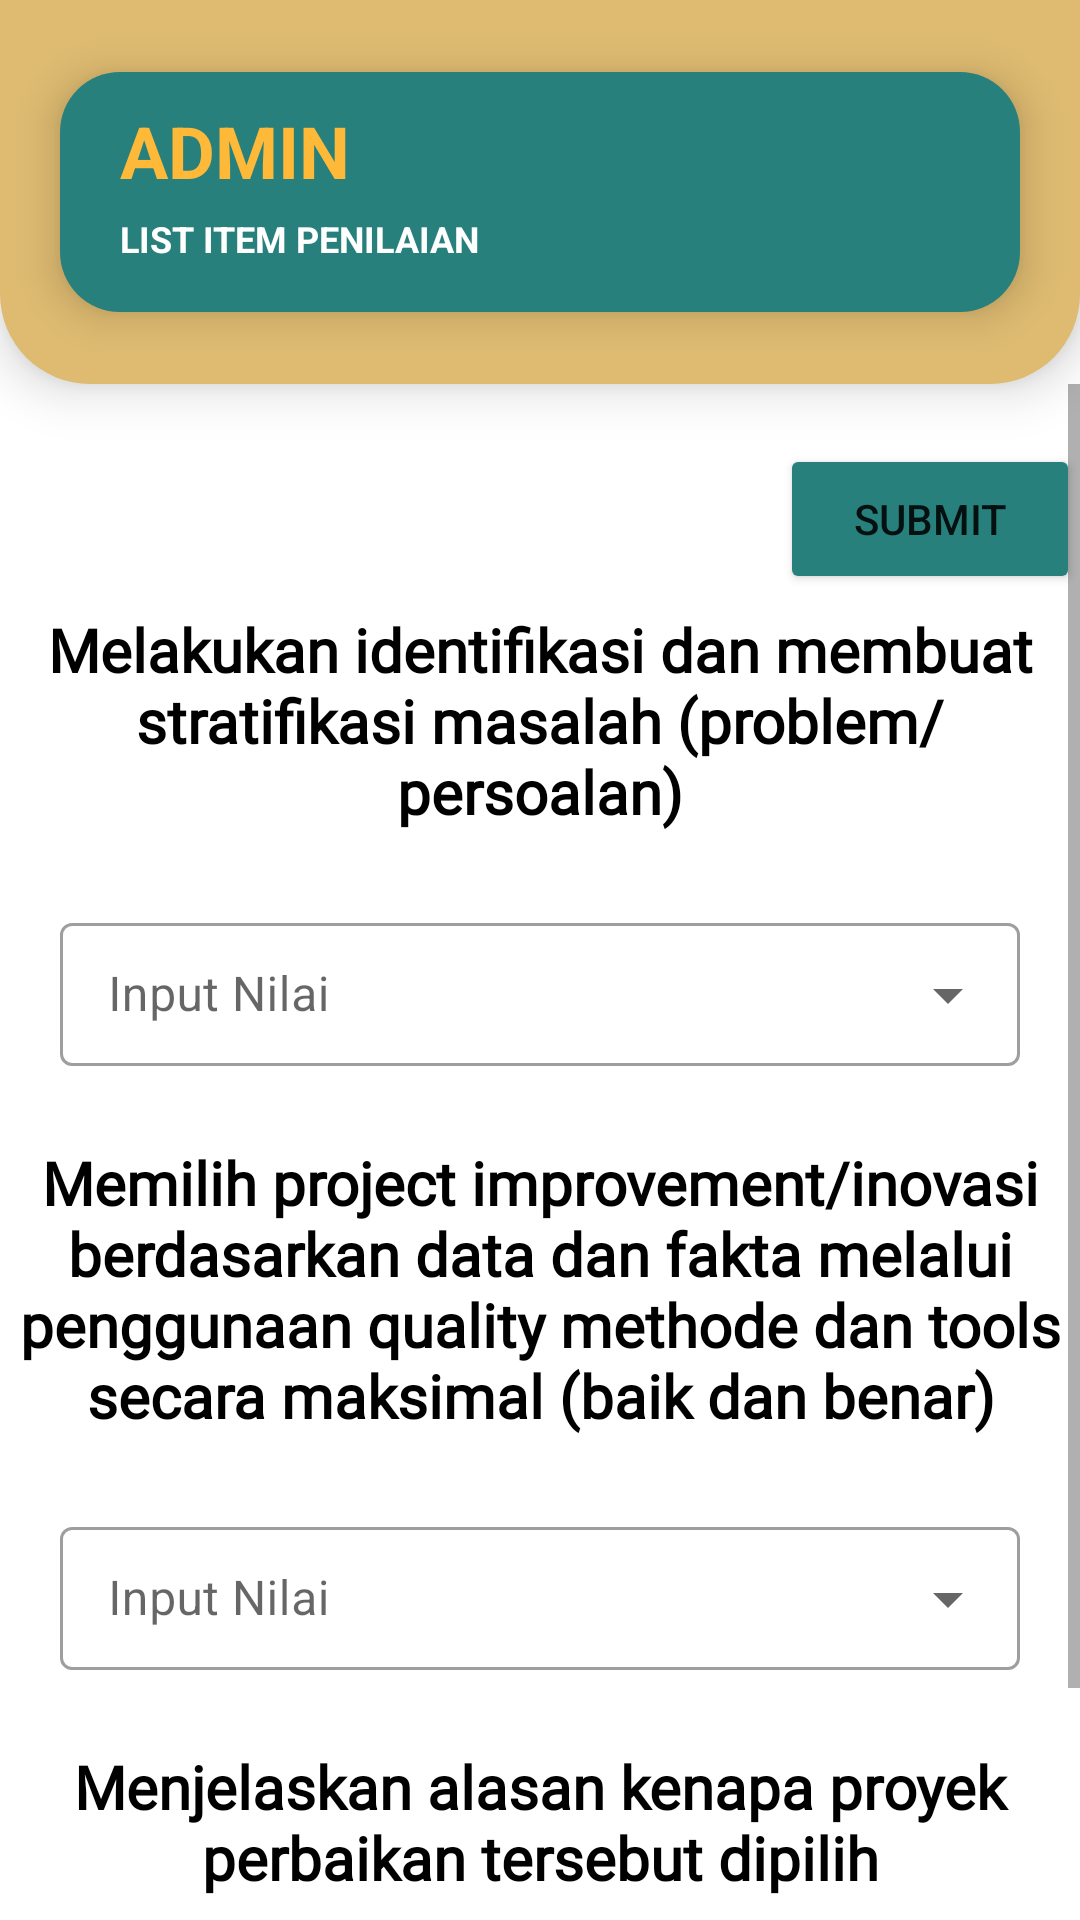

Produce the Android XML layout that renders to this screen, including the resource entries it uses.
<!-- AndroidManifest.xml: application theme Theme.APLIKASIPENJURIANQCCSS -->
<!-- res/layout/activity_point.xml -->
<?xml version="1.0" encoding="utf-8"?>
<LinearLayout xmlns:android="http://schemas.android.com/apk/res/android"
    xmlns:app="http://schemas.android.com/apk/res-auto"
    xmlns:tools="http://schemas.android.com/tools"
    android:layout_width="match_parent"
    android:orientation="vertical"
    android:layout_height="match_parent"
    tools:context=".point_a">

    <LinearLayout
        android:layout_width="match_parent"
        android:layout_height="match_parent"
        android:layout_weight="4"
        android:elevation="10dp"
        android:background="@drawable/shape_2"
        >

        <RelativeLayout
            android:layout_width="match_parent"
            android:layout_height="wrap_content"
            android:background="@drawable/shape_5"
            android:elevation="8dp"
            android:layout_gravity="center"
            android:layout_marginRight="20dp"
            android:layout_marginLeft="20dp"
            >

            <TextView
                android:id="@+id/teks_admin6"
                android:layout_width="wrap_content"
                android:layout_height="wrap_content"
                android:layout_marginLeft="20dp"
                android:layout_marginTop="10dp"
                android:text="ADMIN"
                android:textColor="#ffb938"
                android:textSize="24sp"
                android:textStyle="bold"></TextView>

            <TextView
                android:id="@+id/teks_2"
                android:layout_width="wrap_content"
                android:layout_height="wrap_content"
                android:layout_below="@id/teks_admin6"
                android:layout_marginLeft="20dp"
                android:layout_marginTop="5dp"
                android:text="LIST ITEM PENILAIAN"
                android:textColor="#FFFFFF"
                android:textSize="12sp"
                android:textStyle="bold"></TextView>

            <ImageView
                android:layout_width="60dp"
                android:layout_height="80dp"
                android:layout_alignParentRight="true"
                android:layout_marginRight="20dp"
                android:src="@drawable/user_128"></ImageView>

        </RelativeLayout>

    </LinearLayout>

    <ScrollView
        android:layout_width="match_parent"
        android:layout_height="match_parent"
        android:layout_weight="1"
        >

    <LinearLayout
        android:layout_width="match_parent"
        android:layout_height="match_parent"
        android:orientation="vertical"
        android:layout_marginTop="20dp">

        <Button
            android:layout_width="100dp"
            android:layout_height="50dp"
            android:text="SUBMIT"
            android:id="@+id/tmbl_input"
            android:onClick="input_database"
            android:backgroundTint="#28807D"
            android:layout_gravity="right"
            >
        </Button>

        <TextView
            android:text="Melakukan identifikasi dan membuat stratifikasi masalah (problem/persoalan)"
            android:layout_width="match_parent"
            android:layout_height="wrap_content"
            android:fontFamily="@font/roboto_thin"
            android:textColor="#000000"
            android:layout_margin="5dp"
            android:textStyle="bold"
            android:gravity="center_horizontal"
            android:textSize="20sp"></TextView>

        <com.google.android.material.textfield.TextInputLayout
            android:layout_width="match_parent"
            android:layout_height="wrap_content"
            android:layout_margin="20dp"
            android:hint="Input Nilai"
            style="@style/Widget.MaterialComponents.TextInputLayout.OutlinedBox.Dense.ExposedDropdownMenu"
            >

            <AutoCompleteTextView
                android:layout_width="match_parent"
                android:layout_height="wrap_content"
                android:id="@+id/isi_spinner_a1"
                android:inputType="none"
                >
            </AutoCompleteTextView>

        </com.google.android.material.textfield.TextInputLayout>

        <TextView
            android:text="Memilih project improvement/inovasi berdasarkan data dan fakta melalui penggunaan quality methode dan tools secara maksimal (baik dan benar)"
            android:id="@id/desk_penilaian"
            android:layout_width="match_parent"
            android:layout_height="wrap_content"
            android:fontFamily="@font/roboto_thin"
            android:textColor="#000000"
            android:layout_margin="5dp"
            android:textStyle="bold"
            android:gravity="center_horizontal"
            android:textSize="20sp"></TextView>

        <com.google.android.material.textfield.TextInputLayout
            android:layout_width="match_parent"
            android:layout_height="wrap_content"
            android:layout_margin="20dp"
            android:hint="Input Nilai"
            style="@style/Widget.MaterialComponents.TextInputLayout.OutlinedBox.Dense.ExposedDropdownMenu"
            >

            <AutoCompleteTextView
                android:layout_width="match_parent"
                android:layout_height="wrap_content"
                android:id="@+id/isi_spinner_a2"
                android:inputType="none"
                >
            </AutoCompleteTextView>

        </com.google.android.material.textfield.TextInputLayout>

        <TextView
            android:text="Menjelaskan alasan kenapa proyek perbaikan tersebut dipilih"
            android:id="@id/desk_penilaian"
            android:layout_width="match_parent"
            android:layout_height="wrap_content"
            android:fontFamily="@font/roboto_thin"
            android:textColor="#000000"
            android:layout_margin="5dp"
            android:textStyle="bold"
            android:gravity="center_horizontal"
            android:textSize="20sp"></TextView>

        <com.google.android.material.textfield.TextInputLayout
            android:layout_width="match_parent"
            android:layout_height="wrap_content"
            android:layout_margin="20dp"
            android:hint="Input Nilai"
            style="@style/Widget.MaterialComponents.TextInputLayout.OutlinedBox.Dense.ExposedDropdownMenu"
            >

            <AutoCompleteTextView
                android:layout_width="match_parent"
                android:layout_height="wrap_content"
                android:id="@+id/isi_spinner_a3"
                android:inputType="none"
                >
            </AutoCompleteTextView>

        </com.google.android.material.textfield.TextInputLayout>


    </LinearLayout>
    </ScrollView>

</LinearLayout>
<!-- resources referenced by this layout -->
<resources>
  <!-- drawable shape_2 (drawable) -->
  <?xml version="1.0" encoding="utf-8"?>
  <selector xmlns:android="http://schemas.android.com/apk/res/android">
  <item>
      <shape android:shape="rectangle">
          <solid android:color="#DEBB71"></solid>
          <corners android:bottomLeftRadius="30dp"
              android:bottomRightRadius="30dp"
              ></corners>
      </shape>
  </item>
  </selector>
  <!-- drawable shape_5 (drawable) -->
  <?xml version="1.0" encoding="utf-8"?>
  <selector xmlns:android="http://schemas.android.com/apk/res/android">
      <item>
          <shape android:shape="rectangle">
              <solid android:color="#28807D"></solid>
              <corners android:radius="20dp"
                  ></corners>
          </shape>
      </item>
  </selector>
  <style name="Theme.APLIKASIPENJURIANQCCSS" parent="Theme.MaterialComponents.DayNight.NoActionBar">
          
          <item name="colorPrimary">@color/purple_500</item>
          <item name="colorPrimaryVariant">@color/purple_700</item>
          <item name="colorOnPrimary">@color/white</item>
          
          <item name="colorSecondary">@color/teal_200</item>
          <item name="colorSecondaryVariant">@color/teal_700</item>
          <item name="colorOnSecondary">@color/black</item>
          
          <item name="android:statusBarColor" tools:targetApi="l">?attr/colorPrimaryVariant</item>
          
      </style>
  <!-- not gathered from this repository: default colours our renderer supplied (Android Studio template values) -->
  <color name="purple_500">#FF6200EE</color>
  <color name="purple_700">#FF3700B3</color>
  <color name="teal_200">#FF03DAC5</color>
  <color name="teal_700">#FF018786</color>
  <color name="black">#FF000000</color>
  <color name="white">#FFFFFFFF</color>
</resources>
